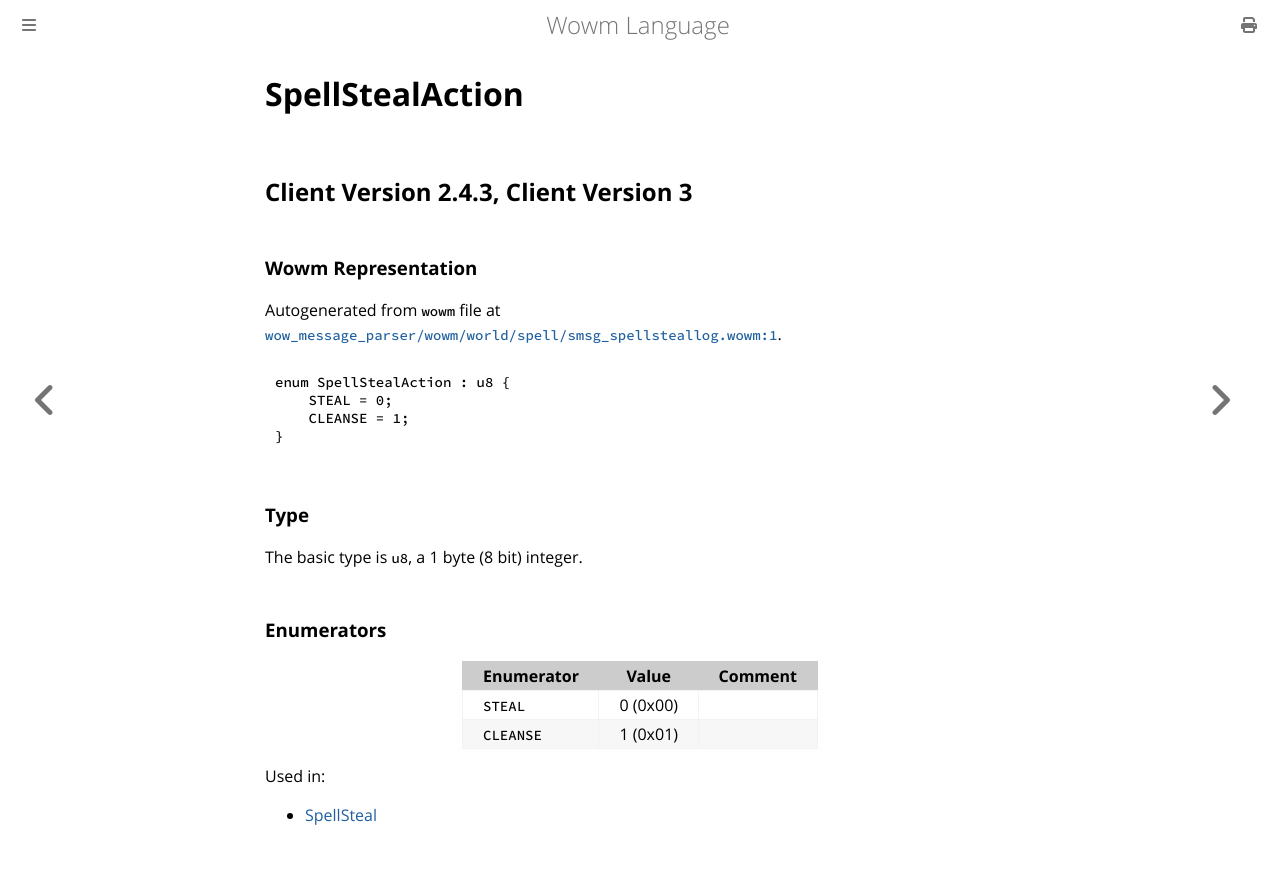

repository: gtker/wow_messages · page: docs/spellstealaction.html · generator: mdbook

# SpellStealAction

## Client Version 2.4.3, Client Version 3

### Wowm Representation

Autogenerated from `wowm` file at [`wow_message_parser/wowm/world/spell/smsg_spellsteallog.wowm:1`](https://github.com/gtker/wow_messages/tree/main/wow_message_parser/wowm/world/spell/smsg_spellsteallog.wowm#L1).

```rust,ignore
enum SpellStealAction : u8 {
    STEAL = 0;
    CLEANSE = 1;
}
```
### Type
The basic type is `u8`, a 1 byte (8 bit) integer.
### Enumerators
| Enumerator | Value  | Comment |
| --------- | -------- | ------- |
| `STEAL` | 0 (0x00) |  |
| `CLEANSE` | 1 (0x01) |  |

Used in:
* [SpellSteal](spellsteal.md)
